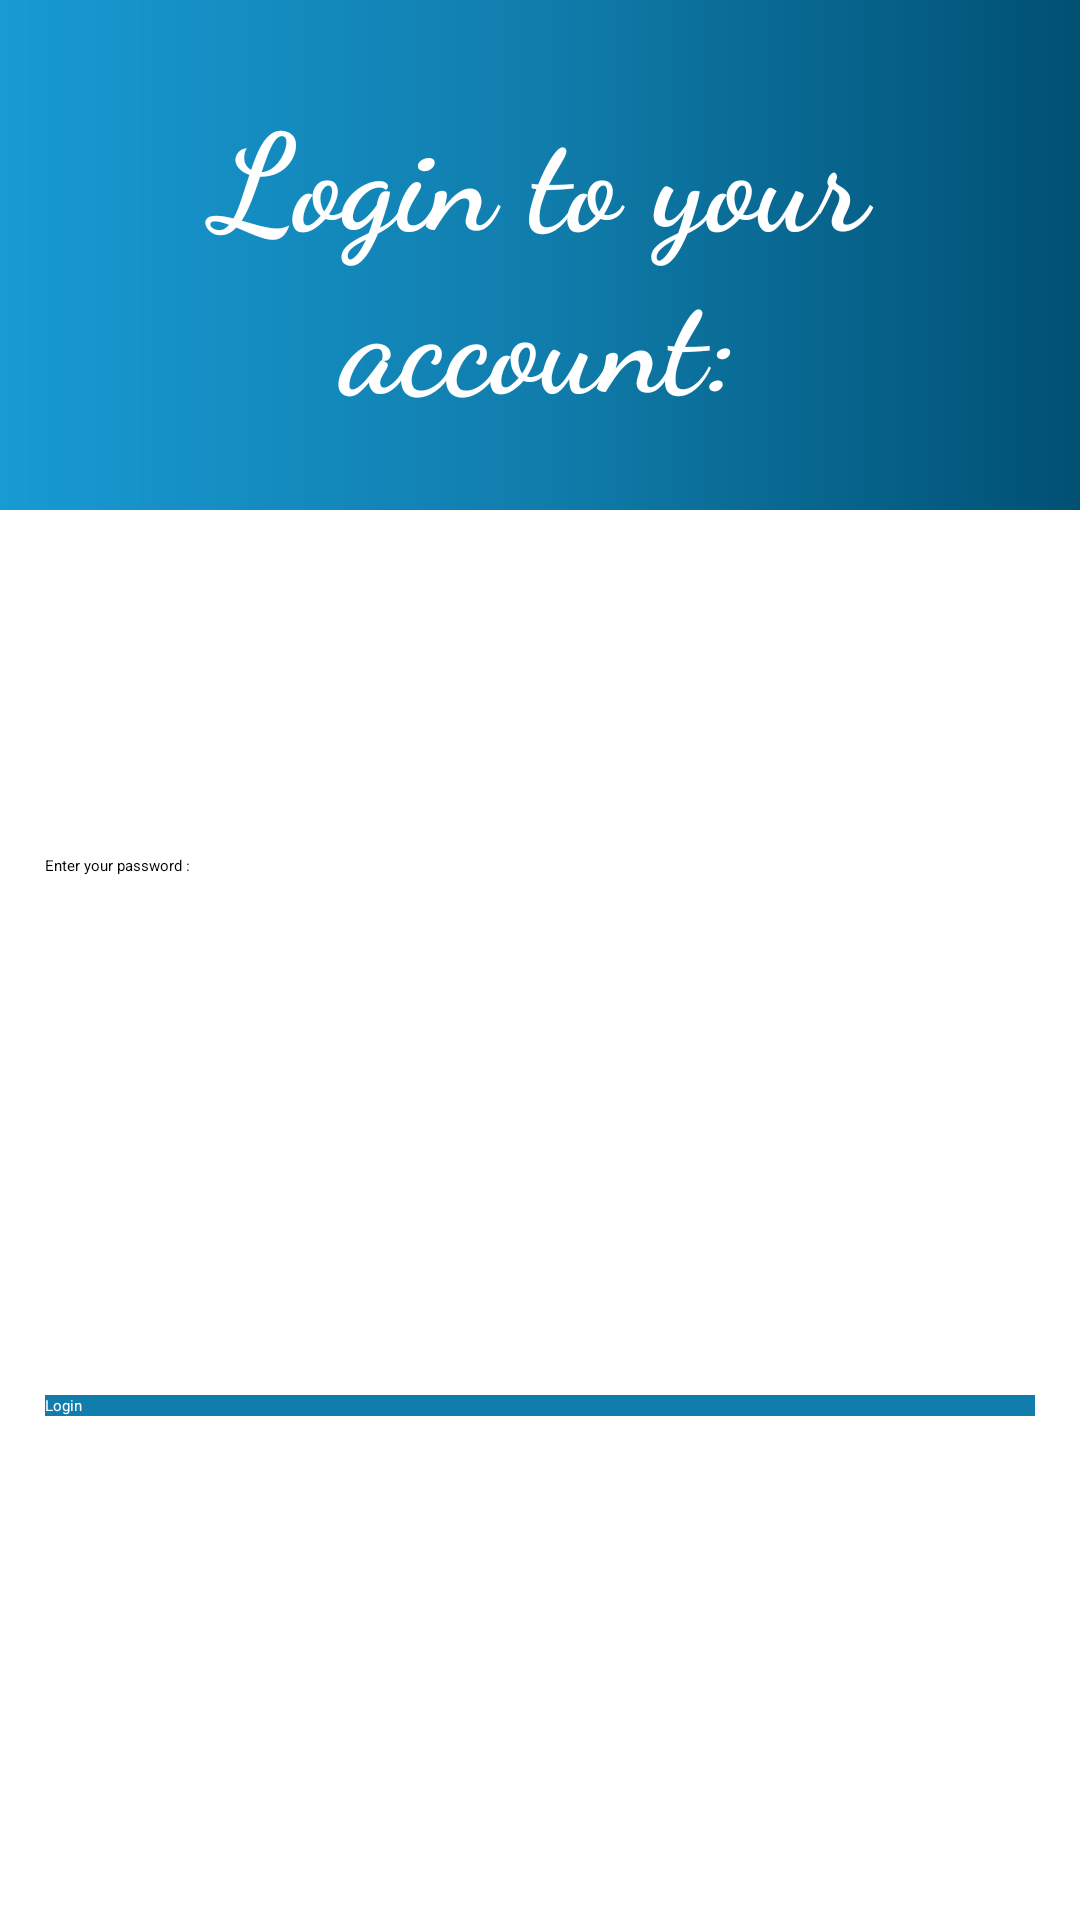

Layout XML and referenced resources for this Android screen:
<!-- AndroidManifest.xml: application theme Theme.Project_Antoine_Delay_IOS1 -->
<!-- res/layout/activity_login.xml -->
<?xml version="1.0" encoding="utf-8"?>

<androidx.constraintlayout.widget.ConstraintLayout xmlns:android="http://schemas.android.com/apk/res/android"
    xmlns:app="http://schemas.android.com/apk/res-auto"
    xmlns:tools="http://schemas.android.com/tools"
    android:layout_width="match_parent"
    android:layout_height="match_parent"
    tools:context=".Model.LoginActivity">

    <LinearLayout
        android:layout_width="match_parent"
        android:layout_height="170dp"
        android:background="@drawable/header"
        android:orientation="vertical"
        app:layout_constraintBottom_toTopOf="@+id/linearLayout"
        app:layout_constraintEnd_toEndOf="parent"
        app:layout_constraintHorizontal_bias="1.0"
        app:layout_constraintStart_toStartOf="parent"
        app:layout_constraintTop_toTopOf="parent"
        app:layout_constraintVertical_bias="0.0">

        <TextView
            android:id="@+id/textViewAuthentification"
            android:layout_width="match_parent"
            android:layout_height="match_parent"
            android:fontFamily="cursive"
            android:gravity="center"
            android:text="@string/textViewAuthentication"
            android:textColor="@android:color/white"
            android:textSize="45dp"
            android:textStyle="bold" />

    </LinearLayout>

    <LinearLayout
        android:id="@+id/linearLayout"
        android:layout_width="match_parent"
        android:layout_height="match_parent"
        android:gravity="center_horizontal"
        android:orientation="vertical"
        android:padding="15dp"
        tools:layout_editor_absoluteX="50dp"
        tools:layout_editor_absoluteY="200dp">

        <EditText
            android:id="@+id/editTextAuthentification"
            android:layout_width="match_parent"
            android:layout_height="90dp"
            android:layout_marginTop="270dp"
            android:hint="Enter your password :" />

    </LinearLayout>

    <LinearLayout
        android:layout_width="match_parent"
        android:layout_height="match_parent"
        android:gravity="center_horizontal"
        android:orientation="vertical"
        android:padding="15dp"
        tools:layout_editor_absoluteX="100dp"
        tools:layout_editor_absoluteY="500dp">
        <Button
            android:id="@+id/buttonAuthentification"
            android:layout_width="match_parent"
            android:layout_height="wrap_content"
            android:background="@color/color2"
            android:text="@string/buttonAuthentification"
            android:textColor="@android:color/white"
            android:layout_marginTop="450dp" />
    </LinearLayout>


</androidx.constraintlayout.widget.ConstraintLayout>
<!-- resources referenced by this layout -->
<resources>
  <color name="color2">#107DAC</color>
  <!-- drawable header (drawable) -->
  <?xml version="1.0" encoding="utf-8"?>
  
  <shape xmlns:android="http://schemas.android.com/apk/res/android">
      <gradient
          android:startColor="@color/color1"
          android:centerColor="@color/color2"
          android:endColor="@color/color3"
          android:type="linear"
          android:angle="180">
      </gradient>
  </shape>
  <string name="buttonAuthentification">Login</string>
  <string name="textViewAuthentication">Login to your account:</string>
  <style name="Theme.Project_Antoine_Delay_IOS1" parent="Theme.MaterialComponents.DayNight.DarkActionBar">
          
          <item name="colorPrimary">@color/purple_200</item>
          <item name="colorPrimaryVariant">@color/purple_700</item>
          <item name="colorOnPrimary">@color/black</item>
          
          <item name="colorSecondary">@color/teal_200</item>
          <item name="colorSecondaryVariant">@color/teal_200</item>
          <item name="colorOnSecondary">@color/black</item>
          
          <item name="android:statusBarColor" tools:targetApi="l">?attr/colorPrimaryVariant</item>
          
      </style>
  <color name="color1">#005073</color>
  <color name="color3">#189AD3</color>
  <color name="purple_200">#FFBB86FC</color>
  <color name="purple_700">#FF3700B3</color>
  <color name="black">#FF000000</color>
  <color name="teal_200">#FF03DAC5</color>
</resources>
